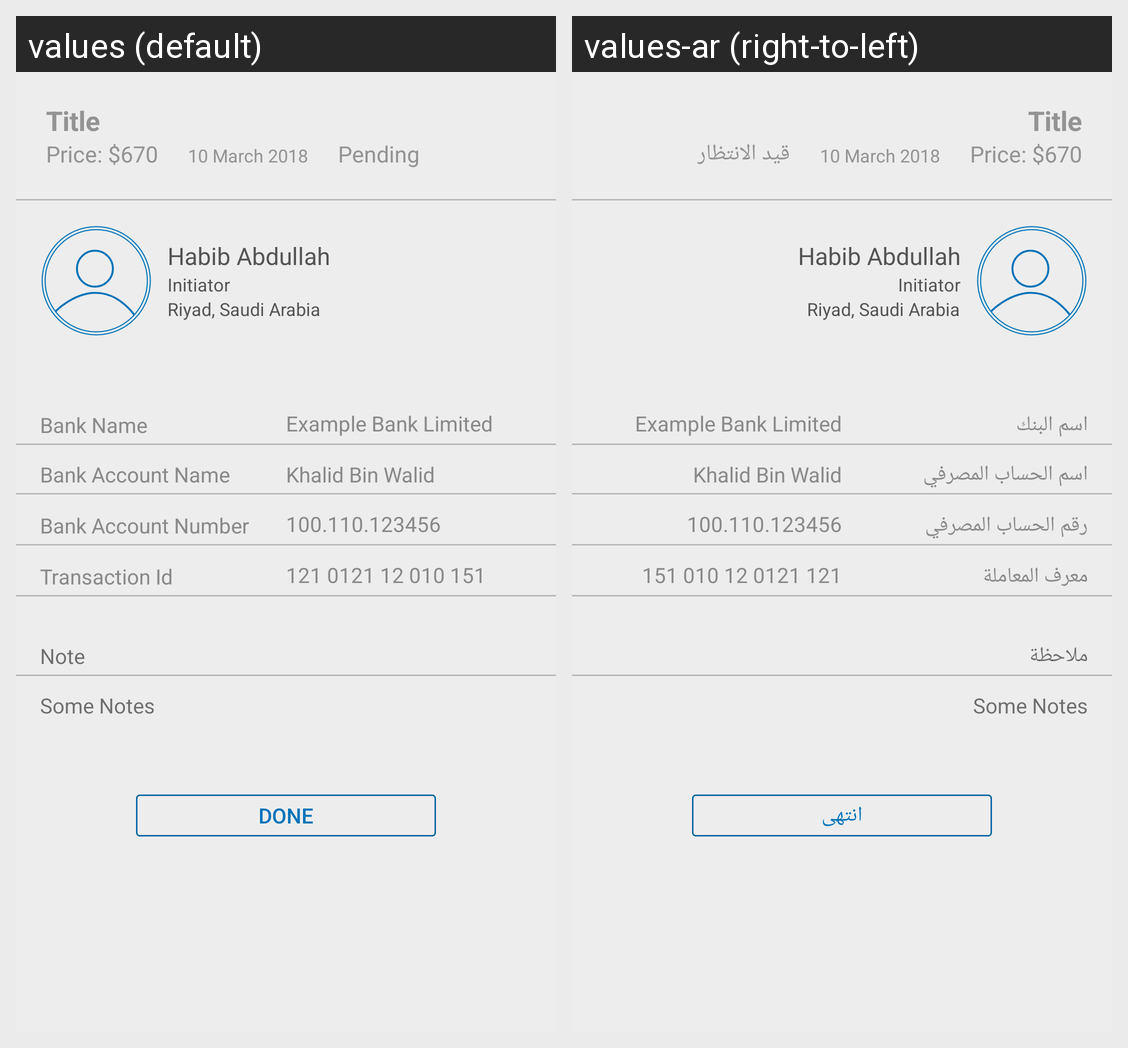

For this localized Android screen grid, give each drawn string resource with its value in every locale shown.
Android screen res/layout/fragment_transaction_detail.xml rendered under 2 locales, left to right: values (default), values-ar (right-to-left). Device: Nexus 5 (rendered at 1080×1920; each locale shown at half size, 540×960, under a caption strip naming it); theme AppTheme.
Strings drawn on this screen, with the default value and each locale's value (text and hints the layout hard-codes, and strings that could not be matched under every locale, appear in the picture but are not listed):

pending
  values: Pending
  values-ar: قيد الانتظار

hint_et_bank_name
  values: Bank Name
  values-ar: اسم البنك

hint_et_bank_acc_name
  values: Bank Account Name
  values-ar: اسم الحساب المصرفي

hint_et_bank_acc_number
  values: Bank Account Number
  values-ar: رقم الحساب المصرفي

transaction_id
  values: Transaction Id
  values-ar: معرف المعاملة

hint_et_note
  values: Note
  values-ar: ملاحظة

btn_done
  values: Done
  values-ar: انتهى
